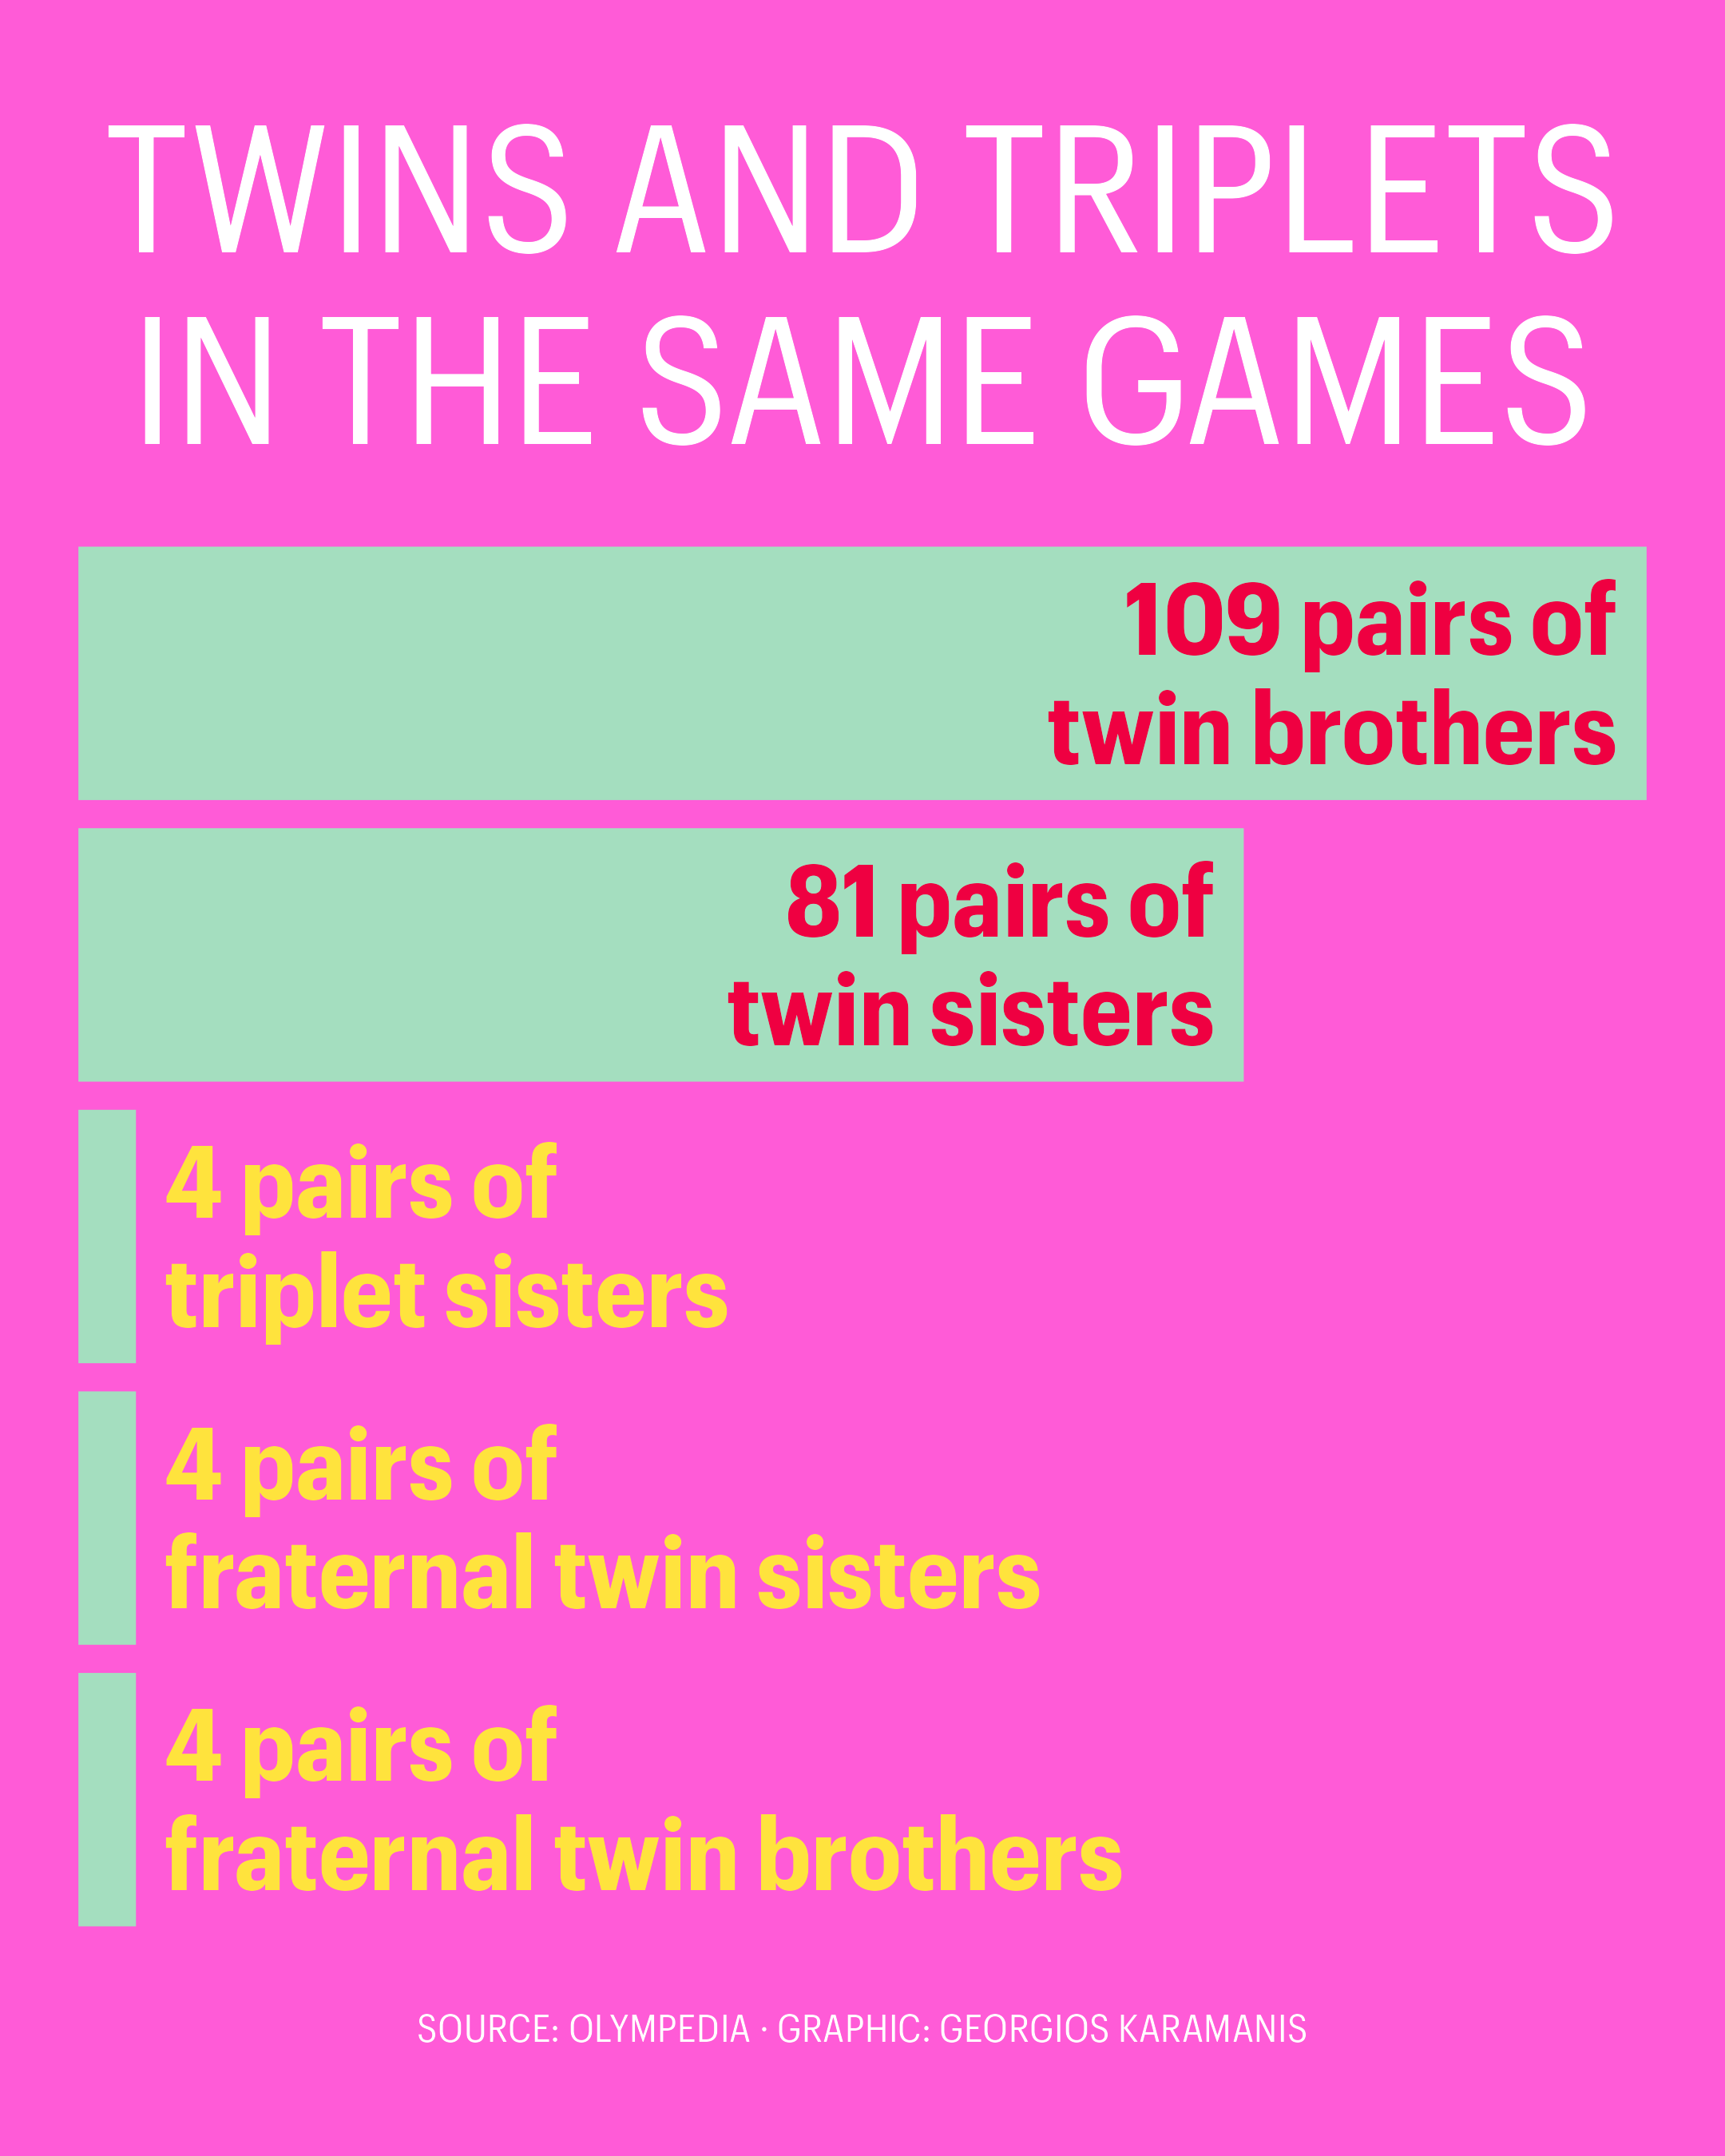

Generate this figure with R:
library(tidyverse)
library(camcorder)

gg_record(dir = here::here("2024/30daychart-temp-13"), device = "png", width = 1080 * 2, height = 1350 * 2, units = "px", dpi = 320)

url <- "https://docs.google.com/spreadsheets/d/1h9YplYoT1rVkmSHgtGJJmSoKTt9Wm1-LRzV7kWlFNNI/edit#gid=0"

twins_triplets <- googlesheets4::sheet_names(url)

tt <- map_df(twins_triplets, function(x) googlesheets4::read_sheet(url, sheet = x) %>% mutate(relationship = x)) %>% 
  janitor::clean_names()

tt_unique <- tt %>% 
  filter(!duplicated(paste0(pmax(athlete, relation), pmin(athlete, relation))))

f1 <- "Graphik"
f1b <- "Graphik Compact"
f2 <- "Produkt"
f2b <- "Produkt Medium"

tt_labels <- tt_unique %>% 
  count(relationship) %>% 
  mutate(
    label = paste0(n, " pairs of\n", relationship),
    label = fct_reorder(label, n)
    )

pal <-c(
  "#008080",
  "#a4debf",
  "#ef0041",
  "#ffe33d",
  "#ff5bd7"
  )

ggplot(tt_labels) +
  geom_col(aes(y = n, x = as.numeric(label)), fill = pal[2]) +
  geom_text(aes(y = n, x = as.numeric(label), label = label), family = f1b, fontface = "bold", lineheight = 0.9, hjust = c(0, 0, 0, 1, 1), nudge_y = c(2, 2, 2, -2, -2), size = 10, color = c(pal[4], pal[4], pal[4], pal[3], pal[3])) +
  coord_flip() +
  labs(
    title = "TWINS AND TRIPLETS\nIN THE SAME GAMES",
    caption = "SOURCE: OLYMPEDIA · GRAPHIC: GEORGIOS KARAMANIS"
  ) +
  theme_void(base_family = f2b) +
  theme(
    legend.position = "none",
    plot.background = element_rect(fill = pal[5], color = NA),
    plot.title = element_text(size = 50, hjust = 0.5, family = f1b, color = "white"),
    plot.caption = element_text(size = 11, hjust = 0.5, color = "white", family = f1b),
    plot.margin = margin(30, 0, 30, 0)
  )
  
